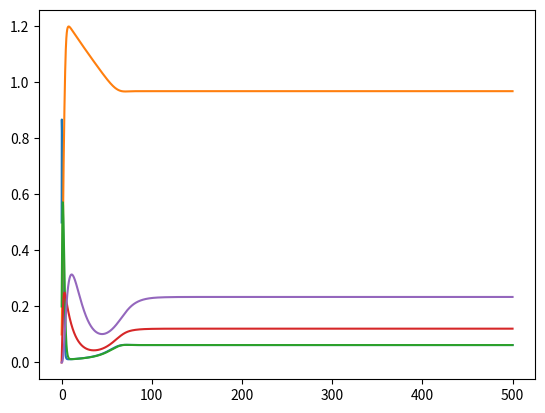

Source code (Python):

import numpy as np
import matplotlib.pyplot as plt
from scipy.integrate import solve_ivp

#Belousov-Zhabotinsky Reaction

#Create derivative function
def derivatives(t, y, p):
    #parameters
    epsilon_1 = p[0]
    epsilon_2 = p[1]
    q = p[2]
    f = p[3]
    k_1 = p[4]
    k_2 = p[5]
    k_3 = p[6]
    k_4 = p[7]
    k_5 = p[8]
    #state variables
    x = y[0]
    y_var =y[1]
    z = y[2]
    w = y[3]
    v = y[4]
    #compute derivatives
    dxdt = (1/epsilon_1) * (q * y_var - x *y_var + x * (1-x))
    dydt = (1/epsilon_2) * (-q * y_var - x *y_var + f * z)
    dzdt = x -z 
    dwdt = -k_1 * w + k_2 * x - k_3 * w * x
    dvdt = k_4 * w * y_var - k_5 * v
    #return solution
    return [dxdt, dydt, dzdt, dwdt, dvdt]

#parameters [epsilon_1, epsilon_2, q, f, k1, k2, k3, k4, k5]
pars = [0.04, 1.0, 0.002, 1.0, 0.1, 0.2, 0.05, 0.3, 0.15]

#initial conditions [x, y_var, z, w, v]
y0 = [0.5, 0.1, 0.2, 0, 0]
t_span = [0, 500]

#call solver
output = solve_ivp(derivatives, t_span, y0, args = (pars,), method = 'BDF', dense_output = True)
t_plot = np.linspace(0, 500, 5000)
y_plot = output.sol(t_plot)
x_plot = y_plot[0]
y_var_plot = y_plot[1]
z_plot = y_plot[2]
w_plot = y_plot[3]
v_plot = y_plot[4]

plt.plot(t_plot, x_plot)
plt.plot(t_plot, y_var_plot)
plt.plot(t_plot, z_plot)
plt.plot(t_plot, w_plot)
plt.plot(t_plot, v_plot)
plt.show()
